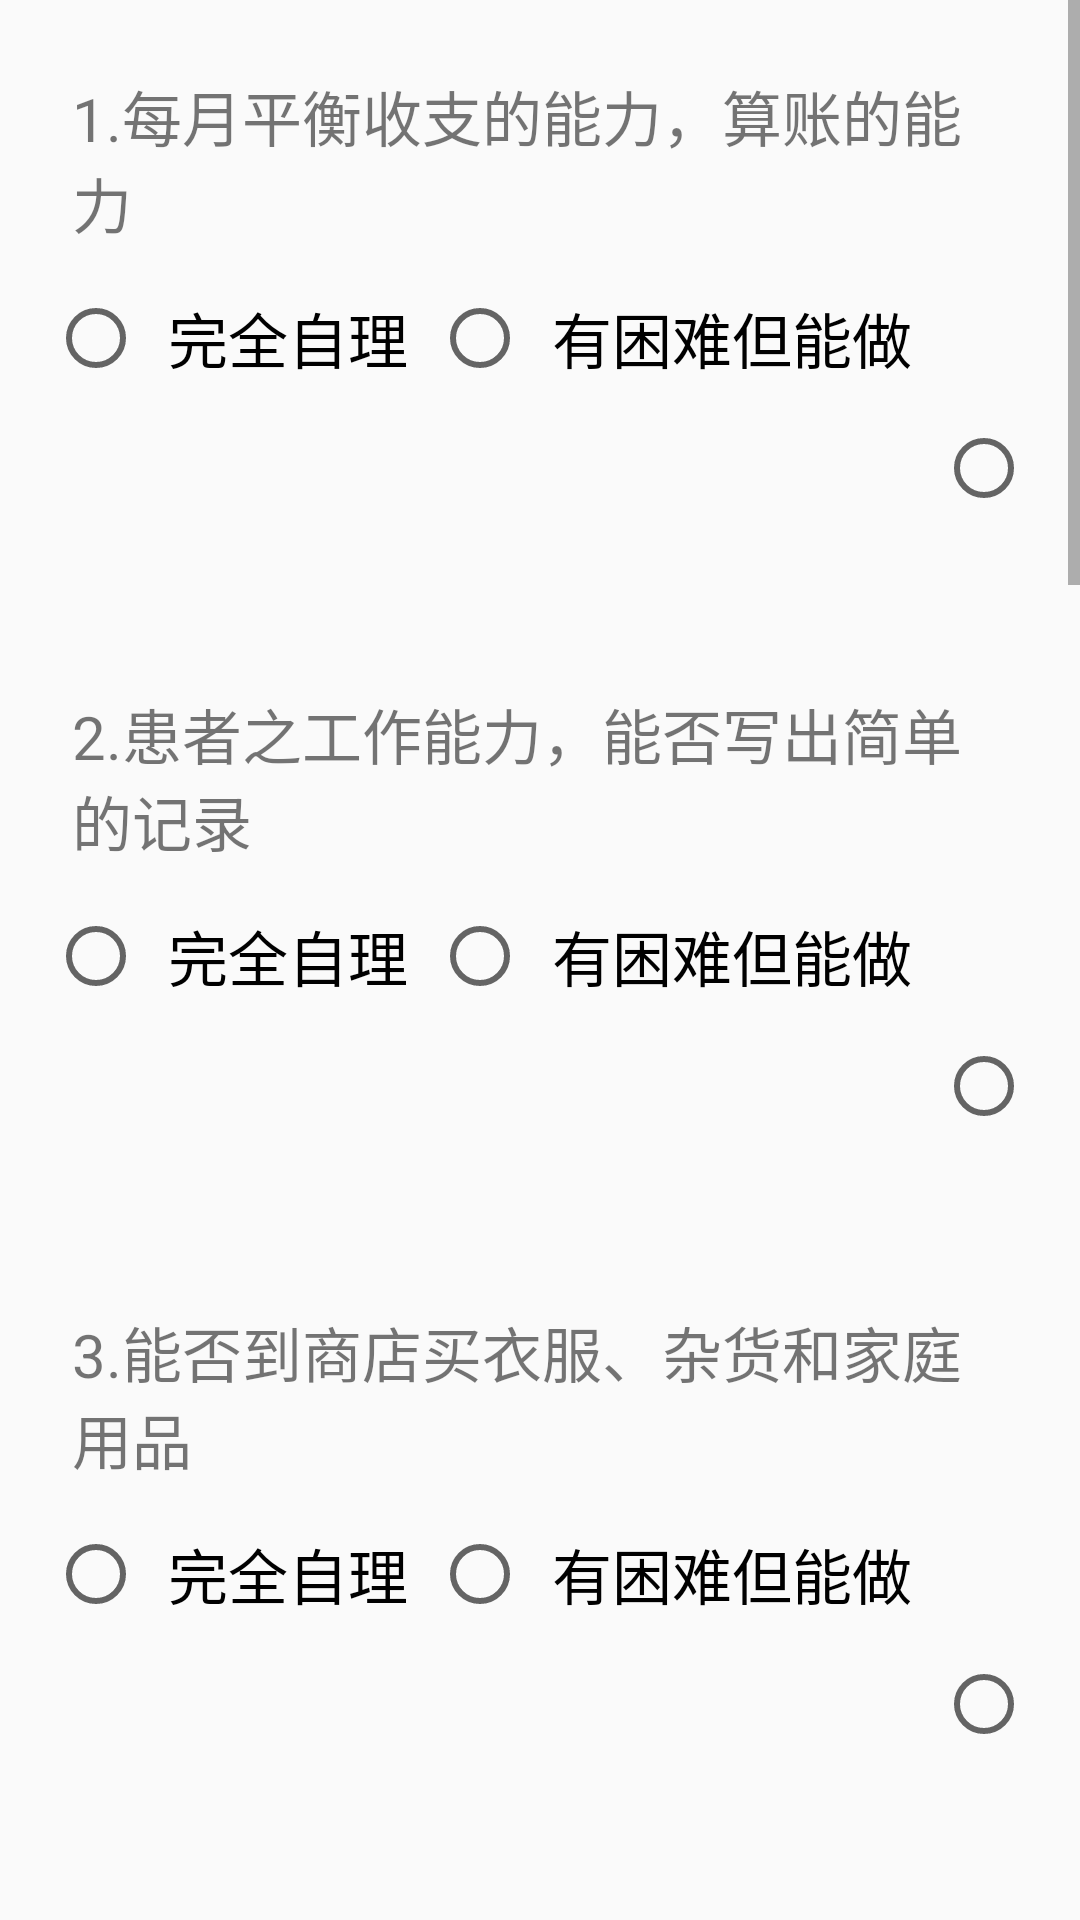

Android layout source for this screen:
<!-- AndroidManifest.xml: application theme AppTheme -->
<!-- res/layout/activity_faq.xml -->
<?xml version="1.0" encoding="utf-8"?>
<ScrollView xmlns:android="http://schemas.android.com/apk/res/android"
    xmlns:tools="http://schemas.android.com/tools"
    android:layout_width="match_parent"
    android:layout_height="match_parent"
    tools:context="com.ice.wenjuandiaocha.activity.FAQActivity">

    <LinearLayout
        android:layout_width="match_parent"
        android:layout_height="match_parent"

        android:focusable="true"
        android:focusableInTouchMode="true"
        android:orientation="vertical"

        android:paddingBottom="@dimen/activity_vertical_margin"
        android:paddingLeft="@dimen/activity_horizontal_margin"
        android:paddingRight="@dimen/activity_horizontal_margin"
        android:paddingTop="@dimen/activity_vertical_margin">


        <TextView
            android:layout_width="wrap_content"
            android:layout_height="wrap_content"
            android:padding="@dimen/activity_margin_8"
            android:text="@string/faq1" />

        <RadioGroup
            android:id="@+id/group1"
            android:layout_width="wrap_content"
            android:layout_height="wrap_content"
            android:orientation="horizontal">

            <include layout="@layout/four_radio_layout5" />

        </RadioGroup>

        <TextView
            android:layout_width="wrap_content"
            android:layout_height="wrap_content"
            android:padding="@dimen/activity_margin_8"
            android:text="@string/faq2" />

        <RadioGroup
            android:id="@+id/group2"
            android:layout_width="wrap_content"
            android:layout_height="wrap_content"
            android:orientation="horizontal">

            <include layout="@layout/four_radio_layout5" />

        </RadioGroup>

        <TextView
            android:layout_width="wrap_content"
            android:layout_height="wrap_content"
            android:padding="@dimen/activity_margin_8"
            android:text="@string/faq3" />

        <RadioGroup
            android:id="@+id/group3"
            android:layout_width="wrap_content"
            android:layout_height="wrap_content"
            android:orientation="horizontal">

            <include layout="@layout/four_radio_layout5" />

        </RadioGroup>

        <TextView
            android:layout_width="wrap_content"
            android:layout_height="wrap_content"
            android:padding="@dimen/activity_margin_8"
            android:text="@string/faq4" />

        <RadioGroup
            android:id="@+id/group4"
            android:layout_width="wrap_content"
            android:layout_height="wrap_content"
            android:orientation="horizontal">

            <include layout="@layout/four_radio_layout5" />

        </RadioGroup>

        <TextView
            android:layout_width="wrap_content"
            android:layout_height="wrap_content"
            android:padding="@dimen/activity_margin_8"
            android:text="@string/faq5" />

        <RadioGroup
            android:id="@+id/group5"
            android:layout_width="wrap_content"
            android:layout_height="wrap_content"
            android:orientation="horizontal">

            <include layout="@layout/four_radio_layout5" />

        </RadioGroup>


        <TextView
            android:layout_width="wrap_content"
            android:layout_height="wrap_content"
            android:padding="@dimen/activity_margin_8"
            android:text="@string/faq6" />

        <RadioGroup
            android:id="@+id/group6"
            android:layout_width="wrap_content"
            android:layout_height="wrap_content"
            android:orientation="horizontal">

            <include layout="@layout/four_radio_layout5" />

        </RadioGroup>

        <TextView
            android:layout_width="wrap_content"
            android:layout_height="wrap_content"
            android:padding="@dimen/activity_margin_8"
            android:text="@string/faq7" />

        <RadioGroup
            android:id="@+id/group7"
            android:layout_width="wrap_content"
            android:layout_height="wrap_content"
            android:orientation="horizontal">

            <include layout="@layout/four_radio_layout5" />

        </RadioGroup>

        <TextView
            android:layout_width="wrap_content"
            android:layout_height="wrap_content"
            android:padding="@dimen/activity_margin_8"
            android:text="@string/faq8" />

        <RadioGroup
            android:id="@+id/group8"
            android:layout_width="wrap_content"
            android:layout_height="wrap_content"
            android:orientation="horizontal">

            <include layout="@layout/four_radio_layout5" />

        </RadioGroup>

        <TextView
            android:layout_width="wrap_content"
            android:layout_height="wrap_content"
            android:padding="@dimen/activity_margin_8"
            android:text="@string/faq9" />

        <RadioGroup
            android:id="@+id/group9"
            android:layout_width="wrap_content"
            android:layout_height="wrap_content"
            android:orientation="horizontal">

            <include layout="@layout/four_radio_layout5" />

        </RadioGroup>

        <TextView
            android:layout_width="wrap_content"
            android:layout_height="wrap_content"
            android:padding="@dimen/activity_margin_8"
            android:text="@string/faq10" />

        <RadioGroup
            android:id="@+id/group10"
            android:layout_width="wrap_content"
            android:layout_height="wrap_content"
            android:orientation="horizontal">

            <include layout="@layout/four_radio_layout5" />

        </RadioGroup>


        <Button
            android:id="@+id/add"
            android:layout_width="match_parent"
            android:layout_height="wrap_content"
            android:layout_columnSpan="2"
            android:layout_marginTop="@dimen/activity_margin_32"
            android:background="@color/colorLightBlue"
            android:padding="@dimen/activity_vertical_margin"
            android:text="填写完成"
            android:textColor="@color/colorWhite" />
    </LinearLayout>
</ScrollView>
<!-- res/layout/four_radio_layout5.xml (included above) -->
<?xml version="1.0" encoding="utf-8"?>
<merge xmlns:android="http://schemas.android.com/apk/res/android"

    android:layout_width="wrap_content"
    android:layout_height="wrap_content"
    android:orientation="horizontal">

    <RadioButton
        android:layout_width="wrap_content"
        android:layout_height="wrap_content"
        android:padding="@dimen/activity_margin_8"
        android:text="@string/radio41" />

    <RadioButton
        android:layout_width="wrap_content"
        android:padding="@dimen/activity_margin_8"
        android:layout_height="wrap_content"
        android:text="@string/radio42" />

    <RadioButton
        android:layout_width="wrap_content"
        android:padding="@dimen/activity_margin_8"
        android:layout_height="wrap_content"
        android:text="@string/radio43" />

    <RadioButton
        android:layout_width="wrap_content"
        android:padding="@dimen/activity_margin_8"
        android:layout_height="wrap_content"
        android:text="@string/radio44" />
</merge>
<!-- resources referenced by this layout -->
<resources>
  <color name="colorLightBlue">#00B8EC</color>
  <color name="colorWhite">#FFFFFF</color>
  <dimen name="activity_horizontal_margin">16dp</dimen>
  <dimen name="activity_margin_32">32dp</dimen>
  <dimen name="activity_margin_8">8dp</dimen>
  <dimen name="activity_vertical_margin">16dp</dimen>
  <string name="faq1">1.每月平衡收支的能力，算账的能力</string>
  <string name="faq10">10.能否拜访邻居，自己乘公共的汽车等</string>
  <string name="faq2">2.患者之工作能力，能否写出简单的记录</string>
  <string name="faq3">3.能否到商店买衣服、杂货和家庭用品</string>
  <string name="faq4">4.有否爱好、会不会下棋和打扑克</string>
  <string name="faq5">5.会不会做简单的家务，如点炉子、泡茶</string>
  <string name="faq6">6.会不会准备晚饭</string>
  <string name="faq7">7.能否了解发生的近事</string>
  <string name="faq8">8.能否参加讨论和了解电视、书、杂志</string>
  <string name="faq9">9.能否记住约会时间、家庭节日、吃药等</string>
  <string name="radio41">完全自理</string>
  <string name="radio42">有困难但能做</string>
  <string name="radio43">需人帮助</string>
  <string name="radio44">完全不能</string>
  <style name="AppTheme" parent="Theme.AppCompat.Light.DarkActionBar">
          
          
          
          
          <item name="android:textSize">20sp</item>
  
      </style>
</resources>
